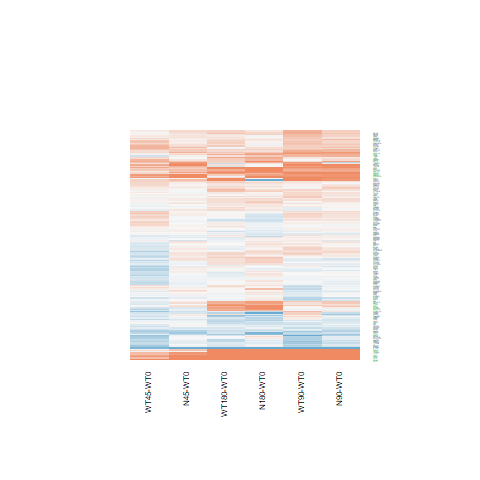

Values plotted in this chart, from the file beside it:
N180-WT0.logFC, N180-WT0.AveExpr, N180-WT0.t, N180-WT0.P.Value, N180-WT0.adj.P.Val, N180-WT0.B, N45-WT0.logFC, N45-WT0.AveExpr, N45-WT0.t, N45-WT0.P.Value, N45-WT0.adj.P.Val, N45-WT0.B, N90-WT0.logFC, N90-WT0.AveExpr, N90-WT0.t, N90-WT0.P.Value, N90-WT0.adj.P.Val, N90-WT0.B, WT180-WT0.logFC, WT180-WT0.AveExpr, WT180-WT0.t, WT180-WT0.P.Value, WT180-WT0.adj.P.Val, WT180-WT0.B
0.09374, 4.713, 0.6952, 0.4935, 0.8246, -6.66, -0.101, 4.713, -0.7419, 0.4653, 1, -6.386, -0.1145, 4.713, -0.8399, 0.4092, 0.8267, -6.518, -0.01017, 4.713, -0.07512, 0.9407, 0.9851, -6.84
2.191, 7.065, 12.17, 8.16204508015354e-12, 9.56008123496329e-09, 17.14, 1.049, 7.065, 5.829, 5.01342066524514e-06, 0.002143, 4.068, 2.435, 7.065, 13.5, 9.05655044156632e-13, 1.64523559459104e-09, 19.26, 1.707, 7.065, 9.512, 1.18160431721416e-09, 7.1551064758639e-07, 12.25
-0.0305, 4.803, -0.2179, 0.8293, 0.9537, -6.881, -0.08701, 4.803, -0.62, 0.541, 1, -6.476, -0.01237, 4.803, -0.0885, 0.9302, 0.9863, -6.883, 0.02157, 4.803, 0.1548, 0.8783, 0.9732, -6.837
0.1957, 5.143, 1.032, 0.3122, 0.7129, -6.398, 0.02952, 5.143, 0.1547, 0.8784, 1, -6.685, 0.04474, 5.143, 0.2346, 0.8165, 0.9613, -6.882, -0.005626, 5.143, -0.02946, 0.9767, 0.9933, -6.868
1.215, 4.489, 8.742, 5.85025086597749e-09, 1.79121051164567e-06, 10.68, 0.4414, 4.489, 3.056, 0.005396, 0.5054, -2.588, 0.7016, 4.489, 4.933, 4.80949534707252e-05, 0.005652, 1.788, 0.8057, 4.489, 5.702, 6.8806124481654e-06, 0.0008454, 3.725
2.629, 3.388, 12.81, 2.79241906610082e-12, 8.11644525752864e-09, 17.88, 1.253, 3.388, 5.576, 9.42678190501159e-06, 0.003484, 3.591, 2.511, 3.388, 12.17, 8.12808899453986e-12, 9.0865782582806e-09, 16.86, 2.294, 3.388, 11.02, 6.31346491651008e-11, 9.17535856316411e-08, 14.9
1.085, 4.076, 4.209, 0.0003051, 0.01332, -0.004855, 1.26, 4.076, 4.932, 4.82182985700713e-05, 0.01274, 1.941, 0.8899, 4.076, 3.413, 0.002262, 0.12, -1.913, -0.06014, 4.076, -0.2126, 0.8334, 0.9615, -6.646
0.08323, 5.584, 0.5569, 0.5827, 0.8702, -6.798, 0.03566, 5.584, 0.2383, 0.8137, 1, -6.694, -0.02061, 5.584, -0.1375, 0.8918, 0.978, -6.924, 0.2122, 5.584, 1.427, 0.1665, 0.6202, -5.894
0.5151, 4.468, 2.723, 0.01182, 0.153, -3.569, 0.05714, 4.468, 0.2946, 0.7708, 1, -6.597, -0.04798, 4.468, -0.2457, 0.808, 0.9583, -6.815, 0.02893, 4.468, 0.1491, 0.8827, 0.9739, -6.801
0.1986, 5.811, 0.8073, 0.4274, 0.7934, -6.631, 0.2517, 5.811, 1.025, 0.3157, 1, -6.205, 0.2406, 5.811, 0.9794, 0.337, 0.7862, -6.459, -0.05155, 5.811, -0.2082, 0.8368, 0.9624, -6.874
-1.987, 5.486, -12.15, 8.55164494973665e-12, 9.56008123496329e-09, 17.07, -0.9437, 5.486, -6.047, 2.92182645311405e-06, 0.001464, 4.605, -1.632, 5.486, -10.17, 3.17093276873364e-10, 1.84332663712024e-07, 13.54, -2.217, 5.486, -13.37, 1.11185968986932e-12, 5.38621895762361e-09, 18.98
0.122, 9.41, 0.6331, 0.5326, 0.8465, -6.773, 0.3228, 9.41, 1.672, 0.1074, 1, -5.387, 0.1972, 9.41, 1.023, 0.3165, 0.7734, -6.429, 0.3345, 9.41, 1.731, 0.09609, 0.5204, -5.459
-0.1789, 4.436, -0.6667, 0.5113, 0.8351, -6.63, -0.1375, 4.436, -0.5143, 0.6117, 1, -6.495, 0.09276, 4.436, 0.3525, 0.7275, 0.941, -6.793, 0.1923, 4.436, 0.7358, 0.4689, 0.8405, -6.547
0.2815, 6.437, 1.617, 0.1188, 0.4903, -5.706, -0.01587, 6.437, -0.0907, 0.9285, 1, -6.746, 0.2181, 6.437, 1.252, 0.2225, 0.7117, -6.183, 0.5053, 6.437, 2.914, 0.007564, 0.1612, -3.182
0.6999, 5.765, 4.252, 0.0002739, 0.01213, -0.01596, 0.2118, 5.765, 1.27, 0.2162, 1, -5.919, 0.7365, 5.765, 4.479, 0.0001534, 0.01456, 0.5676, 0.3353, 5.765, 2.02, 0.0546, 0.4215, -4.954
-0.01067, -1.585, -0.01019, 0.992, 0.9978, -5.473, 0.08764, -1.585, 0.08485, 0.9331, 1, -5.295, 0.8853, -1.585, 0.9498, 0.3516, 0.7966, -5.162, 1.132, -1.585, 1.253, 0.2222, 0.6797, -4.876
0.2817, 3.956, 1.321, 0.199, 0.6045, -5.964, 0.01308, 3.956, 0.06, 0.9527, 1, -6.576, 0.3004, 3.956, 1.411, 0.1709, 0.6754, -5.828, -0.07277, 3.956, -0.3319, 0.7428, 0.9353, -6.686
0.924, 3.879, 3.54, 0.00165, 0.04499, -1.591, 0.7697, 3.879, 2.915, 0.007551, 0.6421, -2.826, 1.523, 3.879, 6.051, 2.88793598608362e-06, 0.0005057, 4.595, 1.084, 3.879, 4.211, 0.0003039, 0.01686, 0.0768
-0.03924, 3.331, -0.1347, 0.894, 0.9722, -6.637, 0.6059, 3.331, 2.235, 0.03486, 1, -4.181, 0.9239, 3.331, 3.505, 0.001801, 0.1047, -1.642, -0.2387, 3.331, -0.8009, 0.431, 0.8258, -6.242
-0.2827, 7.49, -1.792, 0.08568, 0.4259, -5.445, 0.0002115, 7.49, 0.001339, 0.9989, 1, -6.769, -0.03914, 7.49, -0.2479, 0.8063, 0.958, -6.949, -0.1857, 7.49, -1.177, 0.2507, 0.7035, -6.246
0.1578, 4.412, 0.9996, 0.3274, 0.7276, -6.369, 0.1561, 4.412, 0.989, 0.3325, 1, -6.151, 0.01438, 4.412, 0.09029, 0.9288, 0.9861, -6.841, 0.27, 4.412, 1.725, 0.09731, 0.5222, -5.378
0.3664, 6.452, 2.463, 0.02125, 0.2076, -4.2, -0.03234, 6.452, -0.2161, 0.8307, 1, -6.731, 0.004059, 6.452, 0.02714, 0.9786, 0.9953, -6.968, 0.2361, 6.452, 1.585, 0.126, 0.5749, -5.699
-0.3888, 6.298, -1.137, 0.2667, 0.6759, -6.329, -0.2575, 6.298, -0.7555, 0.4572, 1, -6.46, 0.1937, 6.298, 0.5731, 0.5719, 0.8961, -6.802, -0.129, 6.298, -0.3796, 0.7075, 0.9251, -6.85
-0.07168, 7.214, -0.3995, 0.693, 0.9101, -6.92, 0.004594, 7.214, 0.02561, 0.9798, 1, -6.77, -0.07926, 7.214, -0.4418, 0.6626, 0.9264, -6.882, -0.1384, 7.214, -0.7714, 0.4479, 0.8343, -6.638
0.1017, 3.615, 0.5355, 0.5972, 0.8752, -6.616, 0.01444, 3.615, 0.07541, 0.9405, 1, -6.521, 0.05567, 3.615, 0.2921, 0.7727, 0.9523, -6.695, 0.2814, 3.615, 1.512, 0.1435, 0.5938, -5.602
1.345, -1.481, 2.175, 0.03962, 0.2908, -3.674, 1.062, -1.481, 1.664, 0.109, 1, -4.309, 1.142, -1.481, 1.808, 0.08308, 0.5898, -4.207, 0.2504, -1.481, 0.3558, 0.7251, 0.9311, -5.38
0.08532, 5.409, 0.4656, 0.6457, 0.8925, -6.822, 0.2482, 5.409, 1.363, 0.1853, 1, -5.79, 0.3254, 5.409, 1.792, 0.08558, 0.5951, -5.368, 0.3997, 5.409, 2.209, 0.03689, 0.3586, -4.597
0.1581, 5.867, 1.118, 0.2743, 0.6819, -6.342, -0.07204, 5.867, -0.5066, 0.617, 1, -6.603, 0.02801, 5.867, 0.1976, 0.845, 0.9669, -6.929, 0.07099, 5.867, 0.5015, 0.6205, 0.8989, -6.781
0.1987, 5.566, 0.9193, 0.367, 0.7524, -6.525, 0.1104, 5.566, 0.5094, 0.6151, 1, -6.587, 0.2943, 5.566, 1.366, 0.1845, 0.6898, -6.01, 0.2781, 5.566, 1.291, 0.2089, 0.6665, -6.066
-0.1998, 5.868, -1.36, 0.1863, 0.5851, -6.053, -0.1045, 5.868, -0.7133, 0.4825, 1, -6.485, -0.3202, 5.868, -2.173, 0.03981, 0.4947, -4.727, -0.3886, 5.868, -2.634, 0.01449, 0.237, -3.768
0.1434, 0.9554, 0.3455, 0.7327, 0.9222, -6.132, -0.02971, 0.9554, -0.06952, 0.9451, 1, -5.939, 0.003435, 0.9554, 0.008092, 0.9936, 0.9984, -6.151, -0.1002, 0.9554, -0.2323, 0.8182, 0.9584, -6.07
-0.1997, 4.401, -1.065, 0.2975, 0.6994, -6.296, -0.0458, 4.401, -0.2469, 0.8071, 1, -6.615, -0.1976, 4.401, -1.054, 0.3022, 0.7692, -6.288, -0.4234, 4.401, -2.224, 0.03573, 0.3539, -4.48
-0.4952, 5.158, -3.569, 0.001536, 0.04289, -1.654, -0.1108, 5.158, -0.813, 0.4242, 1, -6.373, -0.2505, 5.158, -1.828, 0.07991, 0.5856, -5.301, -0.3731, 5.158, -2.709, 0.01219, 0.2162, -3.57
0.05123, 5.478, 0.2755, 0.7853, 0.9396, -6.91, 0.1383, 5.478, 0.7463, 0.4627, 1, -6.438, 0.1757, 5.478, 0.9493, 0.3519, 0.7967, -6.478, -0.1263, 5.478, -0.6757, 0.5056, 0.8563, -6.65
0.09572, 5.929, 0.5586, 0.5816, 0.8694, -6.804, 0.1193, 5.929, 0.6967, 0.4926, 1, -6.486, 0.3095, 5.929, 1.817, 0.08165, 0.5872, -5.355, 0.3198, 5.929, 1.878, 0.07246, 0.4698, -5.213
-0.05729, 9.046, -0.5034, 0.6192, 0.8832, -6.851, -0.06112, 9.046, -0.537, 0.5961, 1, -6.602, -0.03092, 9.046, -0.2716, 0.7882, 0.9546, -6.923, -0.04661, 9.046, -0.4093, 0.6859, 0.9187, -6.834
1.231, 7.187, 5.737, 6.29854323359161e-06, 0.0005721, 3.687, 0.3498, 7.187, 1.63, 0.116, 1, -5.469, 0.7902, 7.187, 3.69, 0.001135, 0.07139, -1.413, 1.183, 7.187, 5.516, 1.09813865717816e-05, 0.001173, 3.179
0.308, 5.456, 2.446, 0.02207, 0.2128, -4.195, 0.1335, 5.456, 1.054, 0.3022, 1, -6.156, 0.2758, 5.456, 2.188, 0.03853, 0.4908, -4.679, 0.2271, 5.456, 1.801, 0.08422, 0.4965, -5.322
0.06497, 4.341, 0.3353, 0.7403, 0.9237, -6.808, -0.0575, 4.341, -0.2943, 0.771, 1, -6.583, -0.09206, 4.341, -0.4701, 0.6425, 0.92, -6.723, 0.2454, 4.341, 1.283, 0.2116, 0.6687, -5.999
0.1058, 5.438, 0.8035, 0.4295, 0.7946, -6.63, -0.1132, 5.438, -0.8534, 0.4018, 1, -6.352, -0.3167, 5.438, -2.369, 0.02612, 0.4331, -4.323, -0.01422, 5.438, -0.1077, 0.9152, 0.98, -6.889
0.009211, 4.663, 0.03543, 0.972, 0.9925, -6.899, -0.143, 4.663, -0.5454, 0.5904, 1, -6.509, -0.2332, 4.663, -0.8847, 0.385, 0.8144, -6.47, 0.1146, 4.663, 0.444, 0.661, 0.912, -6.745
-0.146, 4.469, -0.7743, 0.4463, 0.8028, -6.543, 0.07955, 4.469, 0.4292, 0.6715, 1, -6.54, 0.2409, 4.469, 1.313, 0.2015, 0.6996, -5.998, 0.02674, 4.469, 0.144, 0.8867, 0.9743, -6.792
0.7076, 6.044, 3.923, 0.0006319, 0.02286, -0.8458, -0.004728, 6.044, -0.02581, 0.9796, 1, -6.733, 0.1405, 6.044, 0.7701, 0.4487, 0.8417, -6.647, 0.6931, 6.044, 3.843, 0.0007724, 0.03391, -0.9892
-0.292, 7.72, -1.372, 0.1827, 0.5796, -6.065, -0.05134, 7.72, -0.2409, 0.8117, 1, -6.738, 0.03201, 7.72, 0.1501, 0.8819, 0.9754, -6.968, -0.167, 7.72, -0.784, 0.4406, 0.8306, -6.627
0.6168, 5.145, 4.005, 0.0005133, 0.01974, -0.6078, 0.01105, 5.145, 0.07, 0.9448, 1, -6.681, 0.2041, 5.145, 1.305, 0.2042, 0.7019, -6.056, 0.407, 5.145, 2.626, 0.01474, 0.2397, -3.75
-0.1762, 5.046, -1.159, 0.2578, 0.6675, -6.237, -0.001974, 5.046, -0.0131, 0.9897, 1, -6.688, 0.1256, 5.046, 0.8386, 0.4099, 0.8268, -6.548, -0.06802, 5.046, -0.4504, 0.6564, 0.9099, -6.753
0.2714, 4.658, 1.949, 0.06296, 0.3659, -5.063, 0.5317, 4.658, 3.872, 0.0007186, 0.1187, -0.7107, 0.5025, 4.658, 3.654, 0.001241, 0.07708, -1.407, -0.02883, 4.658, -0.2036, 0.8404, 0.9638, -6.781
-0.04373, 3.282, -0.2076, 0.8373, 0.9567, -6.644, 0.1909, 3.282, 0.9324, 0.3603, 1, -6.03, 0.3311, 3.282, 1.642, 0.1135, 0.6287, -5.379, 0.1232, 3.282, 0.5986, 0.555, 0.8761, -6.447
-0.1961, 3.531, -1.167, 0.2547, 0.6637, -6.056, 0.01262, 3.531, 0.07685, 0.9394, 1, -6.526, -0.1662, 3.531, -0.9934, 0.3304, 0.7812, -6.224, -0.1086, 3.531, -0.6545, 0.519, 0.8623, -6.471
0.08078, 7.749, 0.4558, 0.6526, 0.8948, -6.894, 0.1323, 7.749, 0.7466, 0.4625, 1, -6.486, 0.3499, 7.749, 1.971, 0.06028, 0.5566, -5.121, 0.3754, 7.749, 2.114, 0.04502, 0.3924, -4.825
0.5849, 3.555, 3.404, 0.002311, 0.05617, -1.871, 0.3436, 3.555, 1.952, 0.06257, 1, -4.667, 1.06, 3.555, 6.427, 1.15064441506665e-06, 0.0002355, 5.522, 0.8437, 3.555, 5.04, 3.66302102546722e-05, 0.003391, 2.161
-0.1628, 7.141, -1.209, 0.2381, 0.6476, -6.267, 0.1, 7.141, 0.7442, 0.4639, 1, -6.488, 0.07442, 7.141, 0.5536, 0.5849, 0.9006, -6.825, -0.06161, 7.141, -0.4581, 0.651, 0.9072, -6.833
-0.1355, 5.871, -1.112, 0.2769, 0.6849, -6.346, 0.05744, 5.871, 0.4741, 0.6397, 1, -6.627, -0.1548, 5.871, -1.271, 0.216, 0.7078, -6.143, -0.1219, 5.871, -1.002, 0.326, 0.7642, -6.402
0.1222, 4.927, 0.857, 0.3999, 0.7731, -6.551, -0.08785, 4.927, -0.6101, 0.5474, 1, -6.493, -0.1092, 4.927, -0.7575, 0.456, 0.8442, -6.601, -0.0967, 4.927, -0.6722, 0.5078, 0.8571, -6.624
-0.2644, 8.178, -1.572, 0.129, 0.511, -5.783, -0.02195, 8.178, -0.1302, 0.8975, 1, -6.754, 0.1845, 8.178, 1.093, 0.2852, 0.7566, -6.372, 0.06791, 8.178, 0.4025, 0.6909, 0.9205, -6.85
0.01358, 11.38, 0.07129, 0.9437, 0.9846, -6.936, 0.2056, 11.38, 1.077, 0.2922, 1, -6.124, 0.2104, 11.38, 1.101, 0.2815, 0.7534, -6.306, 0.2246, 11.38, 1.175, 0.2513, 0.704, -6.183
-0.3565, 10.19, -1.374, 0.1819, 0.5784, -6.024, -0.2088, 10.19, -0.8036, 0.4295, 1, -6.402, -0.2341, 10.19, -0.9011, 0.3764, 0.8107, -6.529, -0.3046, 10.19, -1.173, 0.2521, 0.7041, -6.211
2.301, 4.871, 9.409, 1.45787203474239e-09, 5.7262849407868e-07, 12.05, 1.414, 4.871, 5.603, 8.81039620594447e-06, 0.003484, 3.594, 2.824, 4.871, 11.67, 1.95244782019079e-11, 1.89166161138885e-08, 16.24, 2.155, 4.871, 8.786, 5.32683333583938e-09, 2.18183750591249e-06, 10.78
0.1307, 2.824, 0.6183, 0.5421, 0.8514, -6.433, 0.1039, 2.824, 0.4901, 0.6285, 1, -6.274, 0.0196, 2.824, 0.09153, 0.9278, 0.9858, -6.591, -0.096, 2.824, -0.4426, 0.662, 0.912, -6.443
0.03576, 4.745, 0.2283, 0.8213, 0.9525, -6.877, 0.01532, 4.745, 0.09778, 0.9229, 1, -6.667, 0.03669, 4.745, 0.2344, 0.8166, 0.9613, -6.856, -0.06823, 4.745, -0.434, 0.6681, 0.9128, -6.743
... 123 more rows
